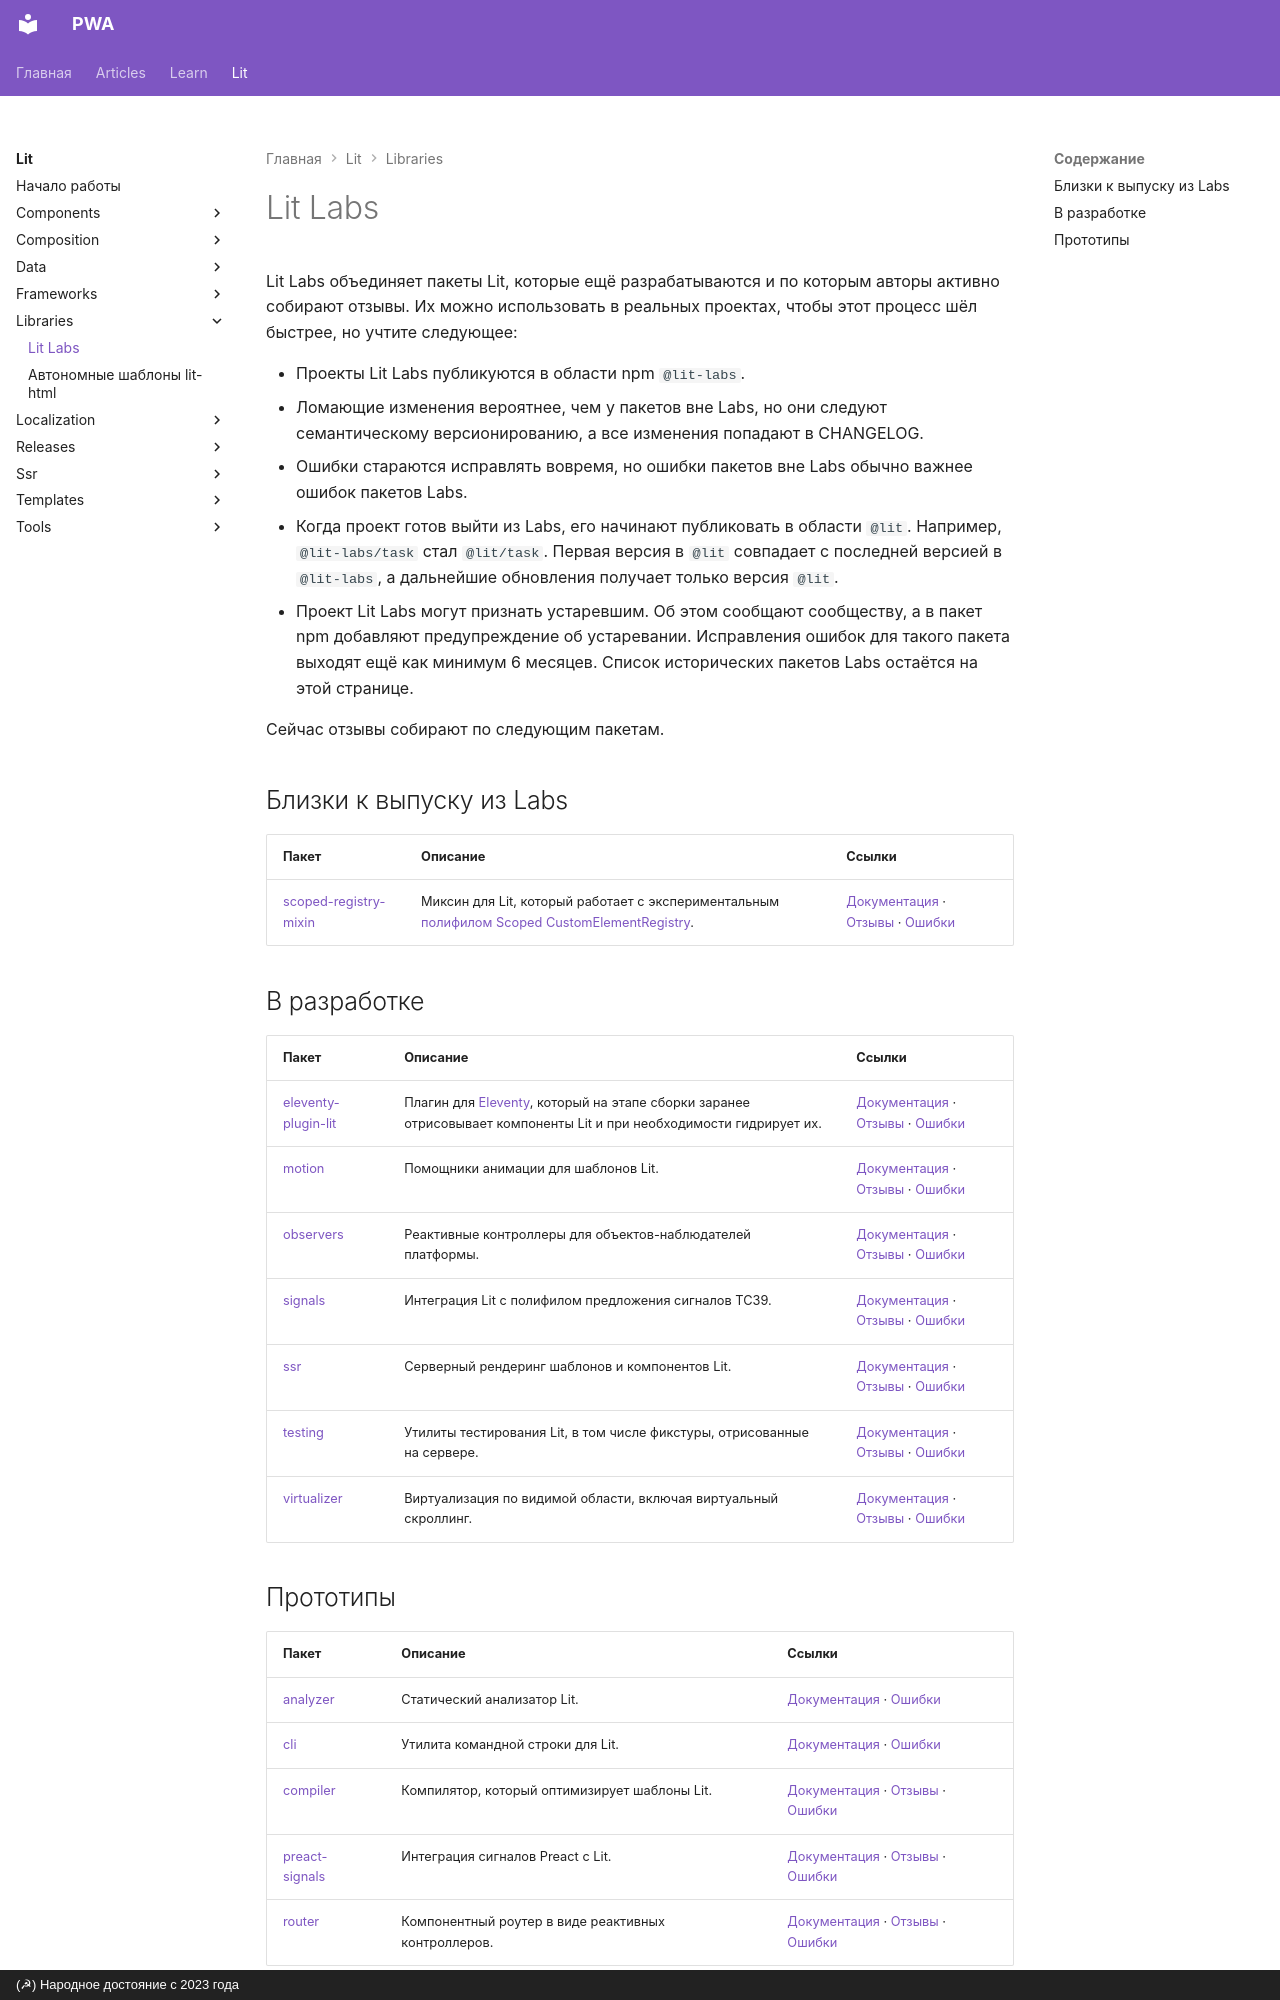

repository: xsltdev/pwadev.ru · page: lit/libraries/labs/index.html · generator: mkdocs · copyright: (☭) Народное достояние с 2023 года

---
description: Lit Labs — пакеты Lit в разработке, по которым авторы собирают отзывы
---

# Lit Labs

Lit Labs объединяет пакеты Lit, которые ещё разрабатываются и по которым авторы активно собирают отзывы. Их можно использовать в реальных проектах, чтобы этот процесс шёл быстрее, но учтите следующее:

-   Проекты Lit Labs публикуются в области npm `@lit-labs`.
-   Ломающие изменения вероятнее, чем у пакетов вне Labs, но они следуют семантическому версионированию, а все изменения попадают в CHANGELOG.
-   Ошибки стараются исправлять вовремя, но ошибки пакетов вне Labs обычно важнее ошибок пакетов Labs.
-   Когда проект готов выйти из Labs, его начинают публиковать в области `@lit`. Например, `@lit-labs/task` стал `@lit/task`. Первая версия в `@lit` совпадает с последней версией в `@lit-labs`, а дальнейшие обновления получает только версия `@lit`.
-   Проект Lit Labs могут признать устаревшим. Об этом сообщают сообществу, а в пакет npm добавляют предупреждение об устаревании. Исправления ошибок для такого пакета выходят ещё как минимум 6 месяцев. Список исторических пакетов Labs остаётся на этой странице.

Сейчас отзывы собирают по следующим пакетам.

## Близки к выпуску из Labs

| Пакет | Описание | Ссылки |
| --- | --- | --- |
| [scoped-registry-mixin](https://www.npmjs.com/package/@lit-labs/scoped-registry-mixin) | Миксин для Lit, который работает с экспериментальным [полифилом Scoped CustomElementRegistry](https://github.com/webcomponents/polyfills/tree/master/packages/scoped-custom-element-registry). | [Документация](https://github.com/lit/lit/tree/main/packages/labs/scoped-registry-mixin#readme) · [Отзывы](https://github.com/lit/lit/discussions/3364) · [Ошибки](https://github.com/lit/lit/issues?q=is%3Aissue+is%3Aopen+in%3Atitle+%5Blabs%2Fscoped-registry-mixin%5D) |

## В разработке

| Пакет | Описание | Ссылки |
| --- | --- | --- |
| [eleventy-plugin-lit](https://www.npmjs.com/package/@lit-labs/eleventy-plugin-lit) | Плагин для [Eleventy](https://www.11ty.dev), который на этапе сборки заранее отрисовывает компоненты Lit и при необходимости гидрирует их. | [Документация](https://github.com/lit/lit/tree/main/packages/labs/eleventy-plugin-lit#readme) · [Отзывы](https://github.com/lit/lit/discussions/3356) · [Ошибки](https://github.com/lit/lit/issues?q=is%3Aissue+is%3Aopen+in%3Atitle+%5Blabs%2Feleventy-plugin-lit%5D) |
| [motion](https://www.npmjs.com/package/@lit-labs/motion) | Помощники анимации для шаблонов Lit. | [Документация](https://github.com/lit/lit/tree/main/packages/labs/motion#readme) · [Отзывы](https://github.com/lit/lit/discussions/3351) · [Ошибки](https://github.com/lit/lit/issues?q=is%3Aissue+is%3Aopen+in%3Atitle+%5Blabs%2Fmotion%5D) |
| [observers](https://www.npmjs.com/package/@lit-labs/observers) | Реактивные контроллеры для объектов-наблюдателей платформы. | [Документация](https://github.com/lit/lit/tree/main/packages/labs/observers#readme) · [Отзывы](https://github.com/lit/lit/discussions/3355) · [Ошибки](https://github.com/lit/lit/issues?q=is%3Aissue+is%3Aopen+in%3Atitle+%5Blabs%2Fobservers%5D) |
| [signals](https://www.npmjs.com/package/@lit-labs/signals) | Интеграция Lit с полифилом предложения сигналов TC39. | [Документация](../data/signals.md) · [Отзывы](https://github.com/lit/lit/discussions/4779) · [Ошибки](https://github.com/lit/lit/issues?q=is%3Aissue+is%3Aopen+in%3Atitle+%5Blabs%2Fsignals%5D) |
| [ssr](https://www.npmjs.com/package/@lit-labs/ssr) | Серверный рендеринг шаблонов и компонентов Lit. | [Документация](../ssr/overview.md) · [Отзывы](https://github.com/lit/lit/discussions/3353) · [Ошибки](https://github.com/lit/lit/issues?q=is%3Aissue+is%3Aopen+in%3Atitle+%5Blabs%2Fssr%5D) |
| [testing](https://www.npmjs.com/package/@lit-labs/testing) | Утилиты тестирования Lit, в том числе фикстуры, отрисованные на сервере. | [Документация](https://github.com/lit/lit/tree/main/packages/labs/testing#readme) · [Отзывы](https://github.com/lit/lit/discussions/3359) · [Ошибки](https://github.com/lit/lit/issues?q=is%3Aissue+is%3Aopen+in%3Atitle+%5Blabs%2Ftesting%5D) |
| [virtualizer](https://www.npmjs.com/package/@lit-labs/virtualizer) | Виртуализация по видимой области, включая виртуальный скроллинг. | [Документация](https://github.com/lit/lit/tree/main/packages/labs/virtualizer#readme) · [Отзывы](https://github.com/lit/lit/discussions/3362) · [Ошибки](https://github.com/lit/lit/issues?q=is%3Aissue+is%3Aopen+in%3Atitle+%5Blabs%2Fvirtualizer%5D) |
